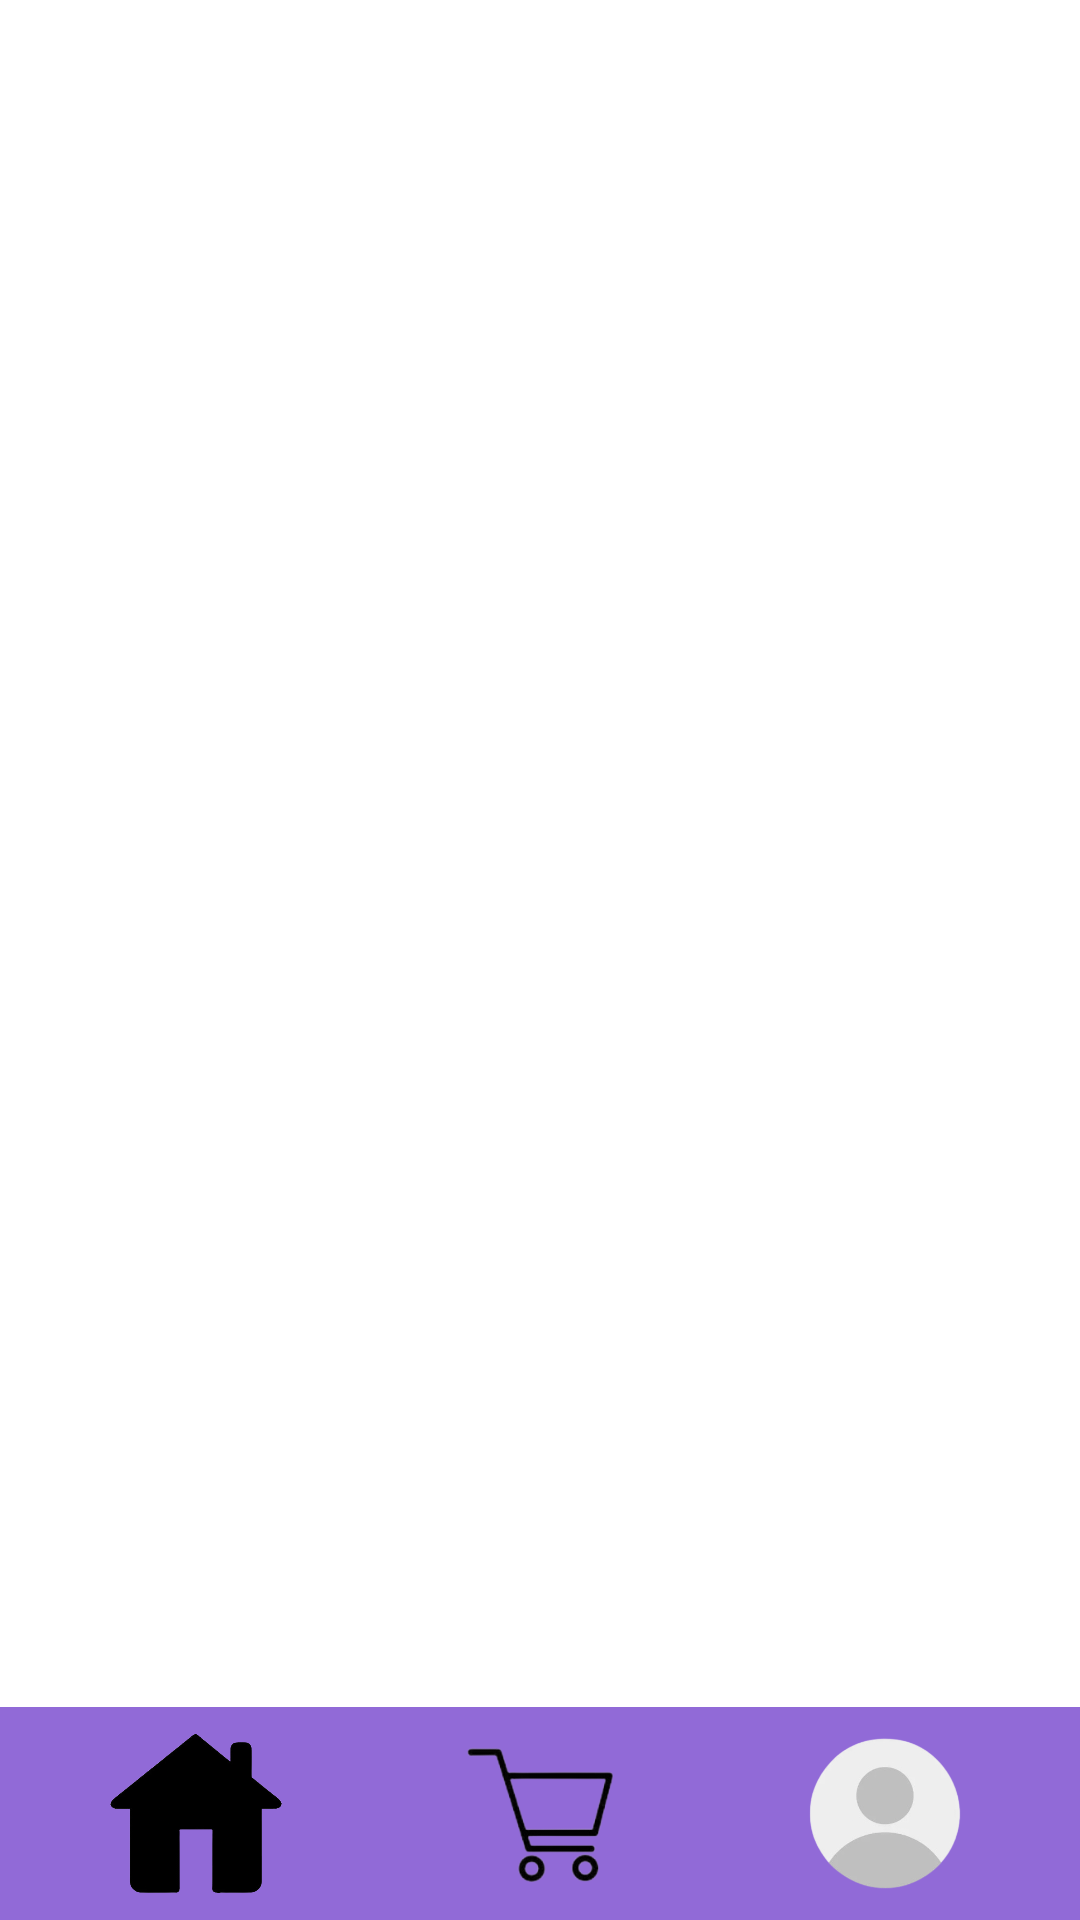

The Android layout XML behind this screen, and the referenced resources:
<!-- AndroidManifest.xml: application theme Theme.Pizzeria -->
<!-- res/layout/activity_favoritas.xml -->
<?xml version="1.0" encoding="utf-8"?>
<androidx.constraintlayout.widget.ConstraintLayout xmlns:android="http://schemas.android.com/apk/res/android"
    xmlns:app="http://schemas.android.com/apk/res-auto"
    xmlns:tools="http://schemas.android.com/tools"
    android:id="@+id/main"
    android:layout_width="match_parent"
    android:layout_height="match_parent"
    tools:context=".Favoritas"
    android:fitsSystemWindows="true">

    
    <LinearLayout
        android:id="@+id/linearLayout"
        android:layout_width="0dp"
        android:layout_height="71dp"
        android:gravity="center"
        android:orientation="horizontal"
        android:padding="8dp"
        android:background="@color/colorTextFinal"
        app:layout_constraintBottom_toBottomOf="parent"
        app:layout_constraintEnd_toEndOf="parent"
        app:layout_constraintStart_toStartOf="parent" >

        <ImageButton
            android:id="@+id/btnHome"
            android:layout_width="0dp"
            android:layout_height="53dp"
            android:layout_weight="1"
            android:background="@null"
            android:contentDescription="@string/btnHome"
            android:scaleType="fitCenter"
            android:src="@drawable/casa" />

        <ImageButton
            android:id="@+id/btnCarrito"
            android:layout_width="0dp"
            android:layout_height="49dp"
            android:layout_weight="1"
            android:background="@null"
            android:contentDescription="@string/btnCarrito"
            android:scaleType="fitCenter"
            android:src="@drawable/carrito" />

        <ImageButton
            android:id="@+id/btnPerfil"
            android:layout_width="0dp"
            android:layout_height="54dp"
            android:layout_weight="1"
            android:background="@null"
            android:contentDescription="@string/btnPerfil"
            android:scaleType="fitCenter"
            android:src="@drawable/perfil" />
    </LinearLayout>

    <ListView
        android:id="@+id/listaFavoritas"
        android:layout_width="380dp"
        android:layout_height="628dp"
        app:layout_constraintBottom_toTopOf="@+id/linearLayout"
        app:layout_constraintEnd_toEndOf="parent"
        app:layout_constraintStart_toStartOf="parent"
        app:layout_constraintTop_toTopOf="parent"
        app:layout_constraintVertical_bias="0.39" />

</androidx.constraintlayout.widget.ConstraintLayout>
<!-- resources referenced by this layout -->
<resources>
  <color name="colorTextFinal">#916AD7</color>
  <!-- drawable carrito: png bitmap (drawable, 20394 bytes) -->
  <!-- drawable casa: png bitmap (drawable, 41304 bytes) -->
  <!-- drawable perfil: png bitmap (drawable, 31922 bytes) -->
  <string name="btnCarrito"> </string>
  <string name="btnHome"> </string>
  <string name="btnPerfil"> </string>
  
      //Pantalla Pizzas
  <style name="Theme.Pizzeria" parent="Base.Theme.Pizzeria" />
  <style name="Base.Theme.Pizzeria" parent="Theme.Material3.DayNight.NoActionBar">
  
          <item name="android:windowBackground">@color/fondo_dinamico</item>
  
          <item name="android:textColorPrimary">@color/texto_dinamico</item>
  
      </style>
  <color name="fondo_dinamico">#FFFFFF</color>
  <color name="texto_dinamico">#000000</color>
</resources>
